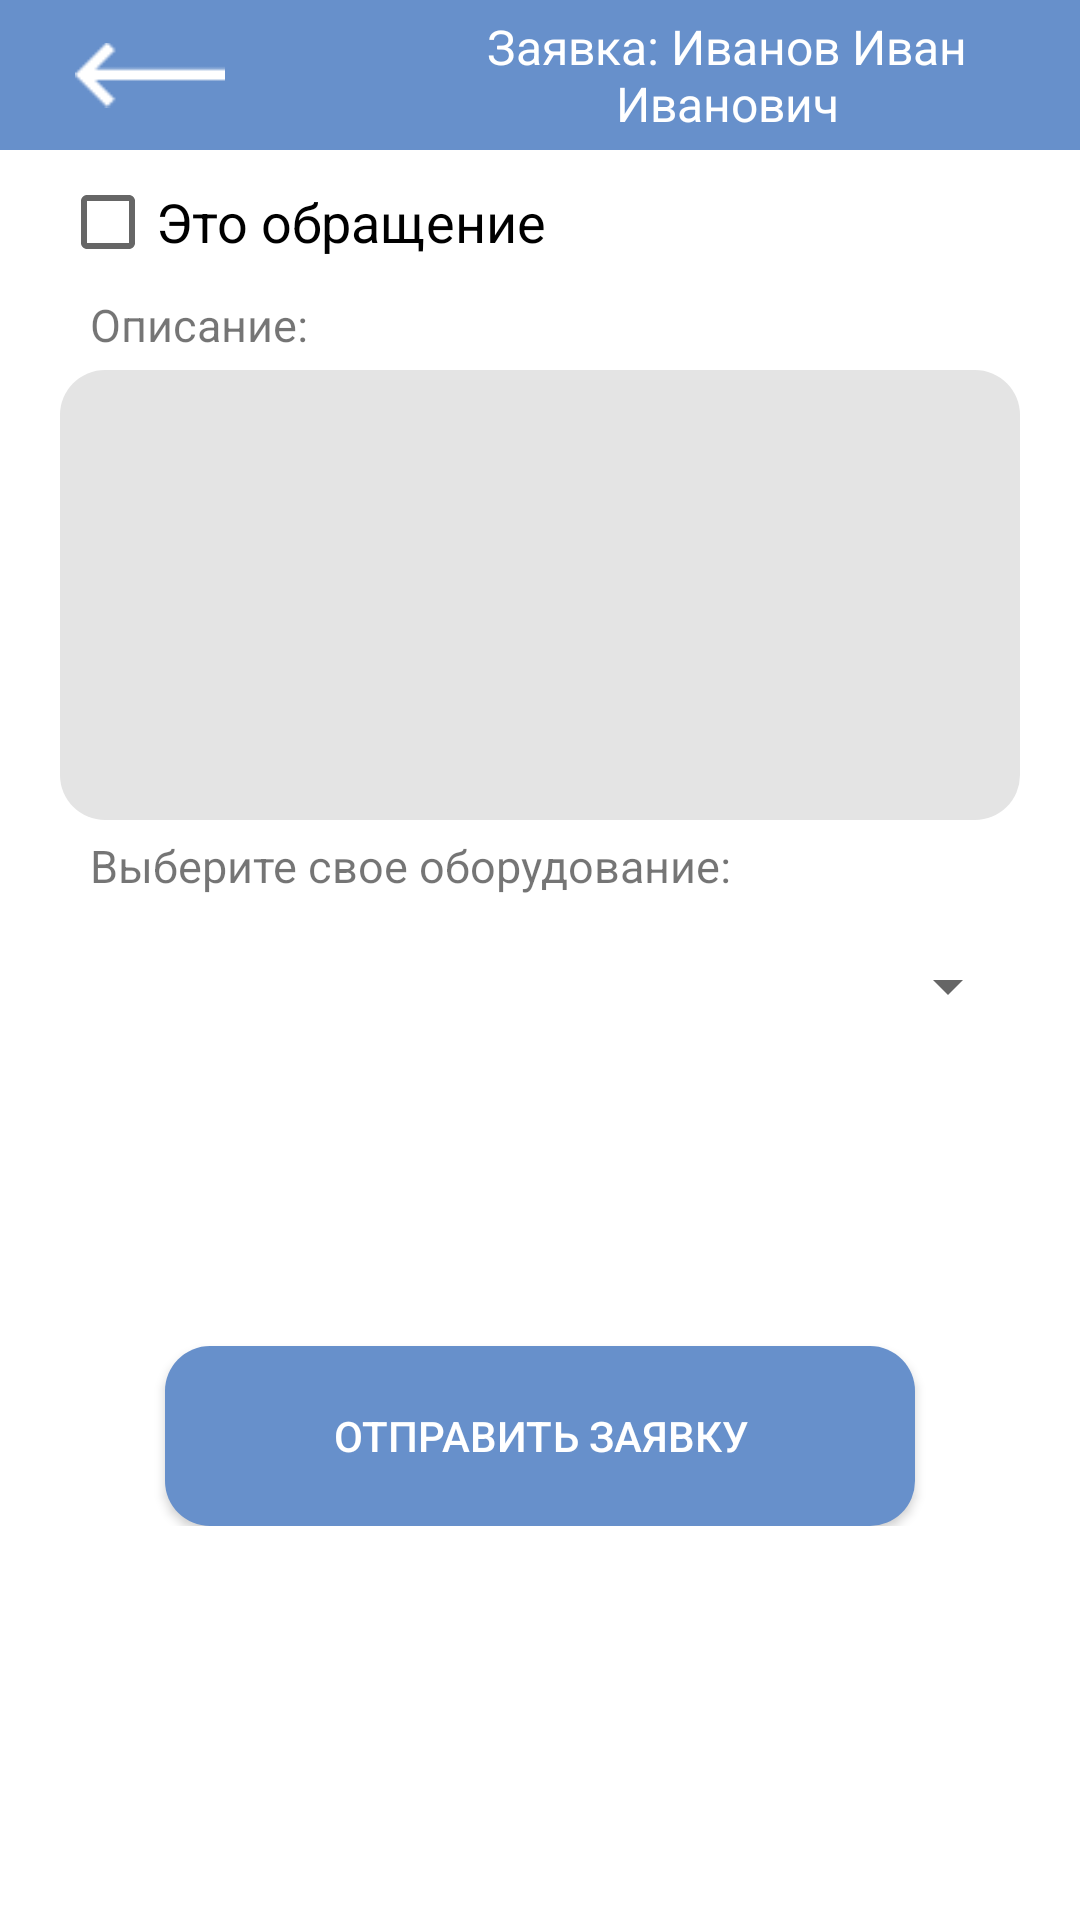

Layout XML and referenced resources for this Android screen:
<!-- AndroidManifest.xml: application theme Theme.SUVCService -->
<!-- res/layout/activity_cadd_request.xml -->
<?xml version="1.0" encoding="utf-8"?>
<RelativeLayout xmlns:android="http://schemas.android.com/apk/res/android"
    xmlns:app="http://schemas.android.com/apk/res-auto"
    xmlns:tools="http://schemas.android.com/tools"
    android:layout_width="match_parent"
    android:layout_height="match_parent"
    tools:context=".CommonEmployeeActivities.CAddRequestActivity">

    <LinearLayout
        android:layout_width="match_parent"
        android:layout_height="fill_parent"
        android:orientation="vertical">

        <LinearLayout
            android:layout_width="match_parent"
            android:layout_height="wrap_content"
            android:background="@color/cBlue">

            <ImageView
                android:id="@+id/imageArrow"
                android:layout_width="50dp"
                android:layout_height="wrap_content"
                android:layout_gravity="center"
                android:layout_marginLeft="25dp"
                android:src="@drawable/ic_arrow_left" />

            <TextView
                android:id="@+id/textViewCurrentUser"
                android:layout_width="wrap_content"
                android:layout_height="50dp"
                android:layout_marginLeft="50dp"
                android:gravity="center"
                android:text="Заявка: Иванов Иван Иванович"
                android:textColor="@color/white"
                android:textSize="16dp" />
        </LinearLayout>

        <LinearLayout
            android:layout_width="match_parent"
            android:layout_height="wrap_content"
            android:orientation="vertical">

                <LinearLayout
                    android:layout_width="match_parent"
                    android:layout_height="wrap_content"
                    android:orientation="vertical">

                    <LinearLayout
                        android:id="@+id/linearNewCar"
                        android:layout_width="match_parent"
                        android:layout_height="match_parent"
                        android:orientation="vertical">

                        <CheckBox
                            android:id="@+id/cbAsk"
                            android:layout_width="wrap_content"
                            android:layout_height="wrap_content"
                            android:textSize="18dp"
                            android:checked="false"
                            android:layout_marginLeft="20dp"
                            android:text="Это обращение"/>

                        <TextView
                            android:layout_width="match_parent"
                            android:layout_height="match_parent"
                            android:layout_marginLeft="30dp"
                            android:text="Описание:"
                            android:textSize="15dp" />

                        <EditText
                            android:id="@+id/textDescRequest"
                            android:layout_width="match_parent"
                            android:layout_height="150dp"
                            android:layout_marginLeft="20dp"
                            android:layout_marginTop="5dp"
                            android:layout_marginRight="20dp"
                            android:layout_marginBottom="5dp"
                            android:background="@drawable/rounded_edittext"
                            android:padding="10dp"
                            android:textAlignment="textStart"
                            android:inputType="textMultiLine" />

                        <TextView
                            android:layout_width="match_parent"
                            android:layout_height="match_parent"
                            android:layout_marginLeft="30dp"
                            android:text="Выберите свое оборудование:"
                            android:textSize="15dp" />

                        <Spinner
                            android:id="@+id/spinnerEquipments"
                            android:layout_width="match_parent"
                            android:layout_height="50dp"
                            android:layout_marginLeft="20dp"
                            android:layout_marginTop="5dp"
                            android:layout_marginRight="20dp"
                            android:layout_marginBottom="5dp"
                            android:padding="10dp" />

                    </LinearLayout>

                    <androidx.appcompat.widget.AppCompatButton
                        android:id="@+id/buttonAddRequest"
                        android:layout_width="250dp"
                        android:layout_height="60dp"
                        android:layout_gravity="center"
                        android:background="@drawable/rounded_button"
                        android:text="Отправить заявку"
                        android:layout_marginTop="90dp"
                        android:textColor="@color/white" />

                </LinearLayout>
        </LinearLayout>
    </LinearLayout>
</RelativeLayout>
<!-- resources referenced by this layout -->
<resources>
  <color name="cBlue">#6790CB</color>
  <color name="white">#FFFFFFFF</color>
  <!-- drawable ic_arrow_left: png bitmap (drawable-v24, 202 bytes) -->
  <!-- drawable rounded_button (drawable) -->
  <?xml version="1.0" encoding="utf-8"?>
  <shape xmlns:android="http://schemas.android.com/apk/res/android"
      android:shape="rectangle">
      <solid android:color="#6790CB" />
      <corners
          android:bottomRightRadius="15dp"
          android:bottomLeftRadius="15dp"
          android:topLeftRadius="15dp"
          android:topRightRadius="15dp" />
  </shape>
  <!-- drawable rounded_edittext (drawable) -->
  <?xml version="1.0" encoding="utf-8"?>
  <shape xmlns:android="http://schemas.android.com/apk/res/android"
      android:shape="rectangle">
      <solid android:color="#E4E4E4" />
      <corners
          android:bottomRightRadius="15dp"
          android:bottomLeftRadius="15dp"
          android:topLeftRadius="15dp"
          android:topRightRadius="15dp" />
  </shape>
  <style name="Theme.SUVCService" parent="Theme.MaterialComponents.DayNight.DarkActionBar">
          
          <item name="colorPrimary">@color/cBlue</item>
          <item name="colorPrimaryVariant">@color/cBlue</item>
          <item name="colorOnPrimary">@color/white</item>
          
          <item name="colorSecondary">@color/cBlue</item>
          <item name="colorSecondaryVariant">@color/teal_700</item>
          <item name="colorOnSecondary">@color/black</item>
          <item name="windowNoTitle">true</item>
          <item name="windowActionBar">false</item>
          
          <item name="android:statusBarColor">?attr/colorPrimaryVariant</item>
          <item name="android:navigationBarColor">@color/cBlue</item>
          
      </style>
  <color name="teal_700">#FF018786</color>
  <color name="black">#FF000000</color>
</resources>
